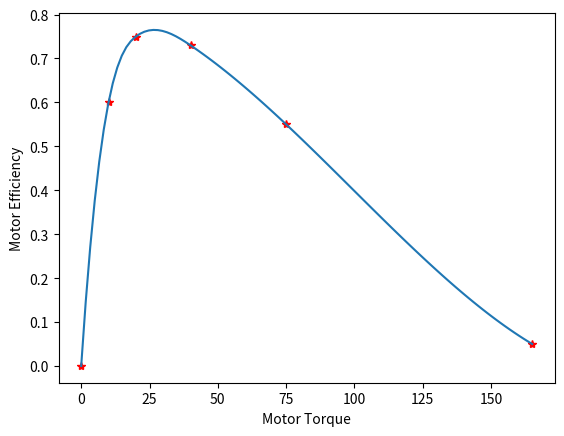

Reproduce this figure in Python.
import numpy as np
import matplotlib.pyplot as plt
from scipy.interpolate import interp1d

planet = {
        'gravity' : 3.72 #acceleration due of gravity in m/s^2
        }

power_subsys = {
        'mass' : 90 #mass in kg
        }

science_payload = {
        'mass' : 75 #mass in kg
        }

chassis = {
        'mass' : 659 #mass in kg
        }

motor = {
        'torque_stall' : 170, #torque in Nm
        'torque_noload' : 0, #torque in Nm
        'speed_noload' : 3.8, #speed in rad/s
        'mass' : 5, #mass in kg
        'effcy_tau' : np.array([0, 10, 20, 40, 75, 165]),
        'effcy' : np.array([0, .6, .75, .73, .55, .05])
        }

speed_reducer = {
        'type' : 'reverted', #only valid type in phase 1
        'diam_pinion' : .04, #diamenter in m
        'diam_gear' : .07, #diamenter in m
        'mass' : 1.5 #mass in kg
        }

wheel = {
        'radius' : .3, #radius in m
        'mass' : 1 #mass in kg
        }

wheel_assembly = {
        'wheel' : wheel,
        'speed_reducer' : speed_reducer,
        'motor' : motor  
        }
    
rover = {
        'wheel_assembly' : wheel_assembly,
        'chassis' : chassis,
        'science_payload' : science_payload,
        'power_subsys' : power_subsys
        }


def plot_effcy(rover):
    effcy = rover['wheel_assembly']['motor']['effcy']
    effcy_tau = rover['wheel_assembly']['motor']['effcy_tau']
    
    alpha_fun = interp1d(effcy_tau, effcy, kind = 'cubic')
    
    x = np.linspace(effcy_tau[0], effcy_tau[-1], 101)
    
    plt.plot(effcy_tau, effcy, 'r*', x, alpha_fun(x))
    plt.xlabel('Motor Torque')
    plt.ylabel('Motor Efficiency')
    
plot_effcy(rover)